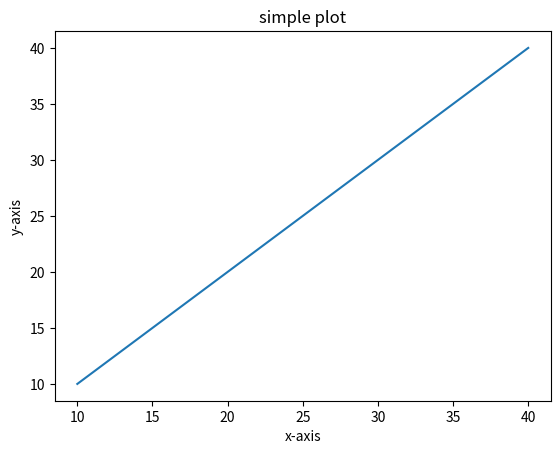

Here is the Python script that generated this plot:
import matplotlib.pyplot as plt

x = [10,20,30,40]
y = [10,20,30,40]

plt.plot(x,y)
plt.title("simple plot")
plt.ylabel("y-axis")
plt.xlabel("x-axis")
plt.show()